Photos from the image-classification dataset "Data" in the GitHub repository jdguevara/CS-497. Its 2 classes are: Bronco B logo, university logo.

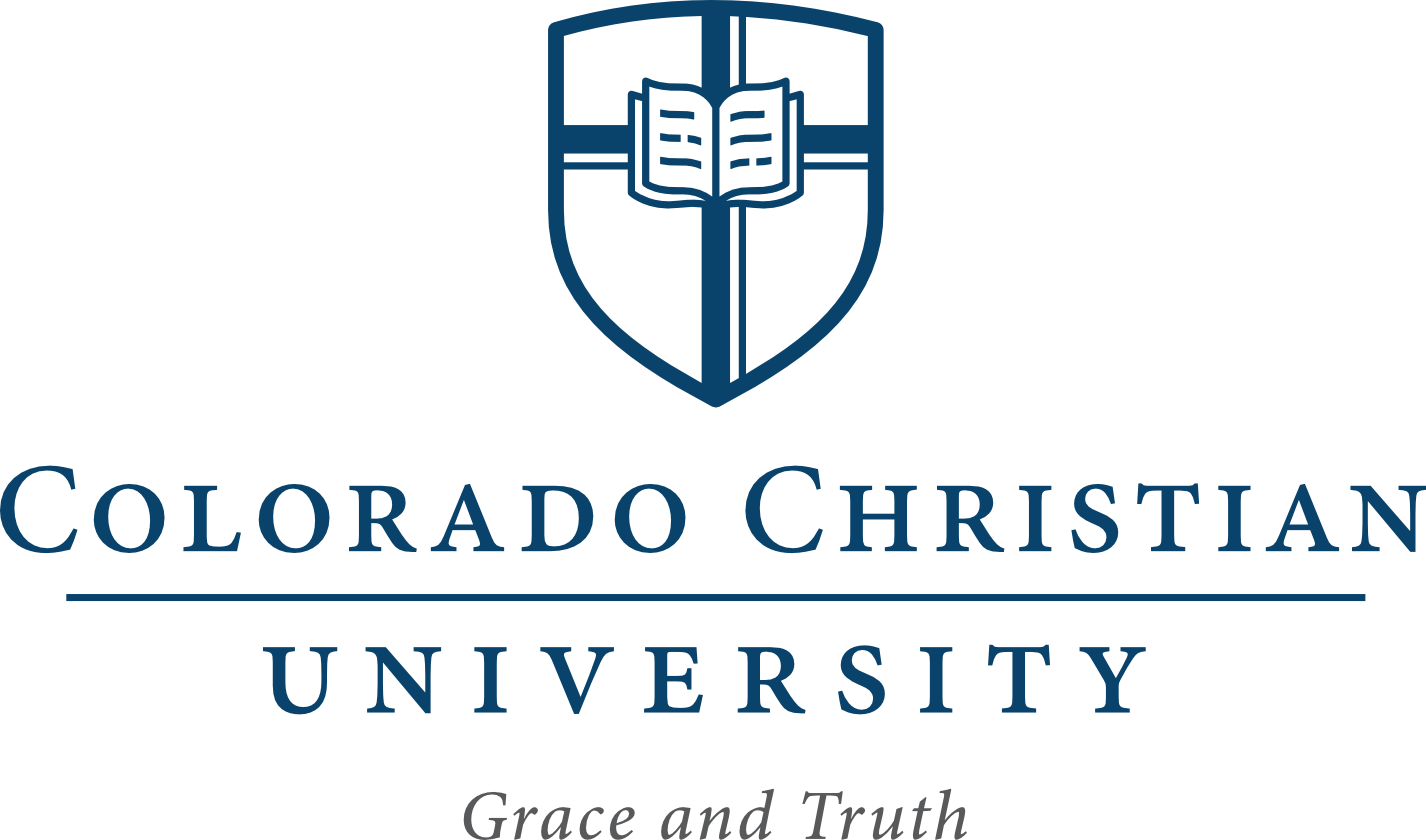
Label: university logo

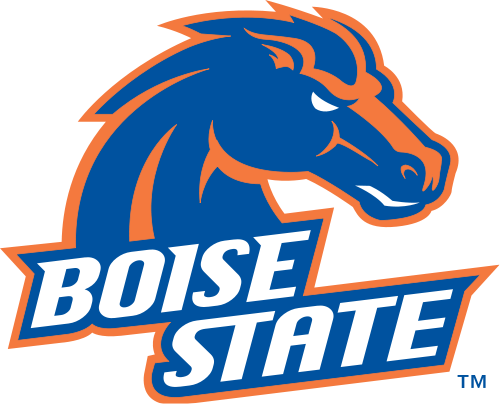
Label: Bronco B logo

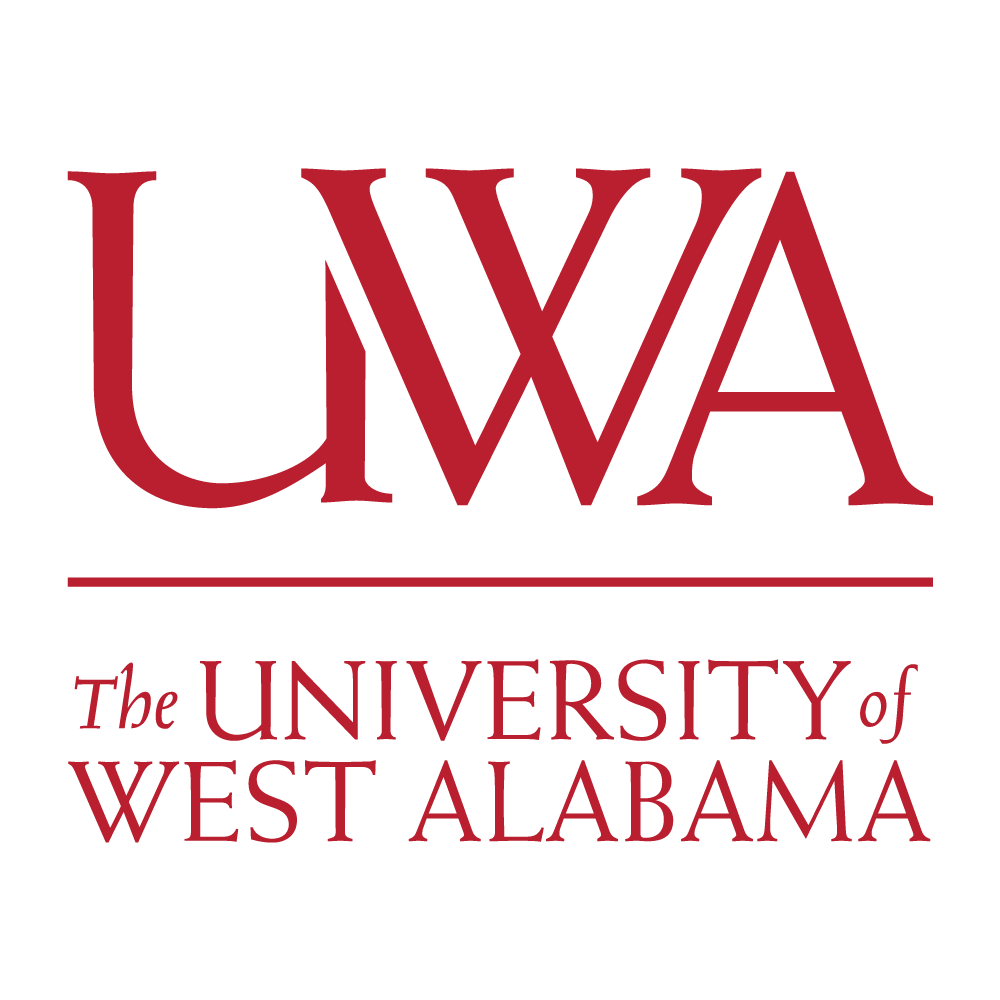
Label: university logo

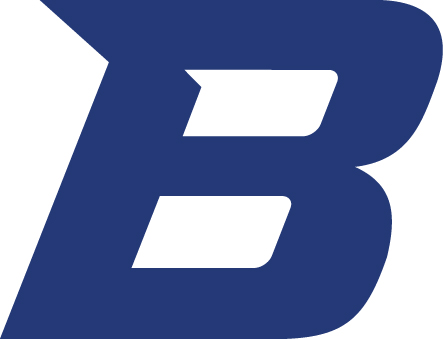
Label: Bronco B logo

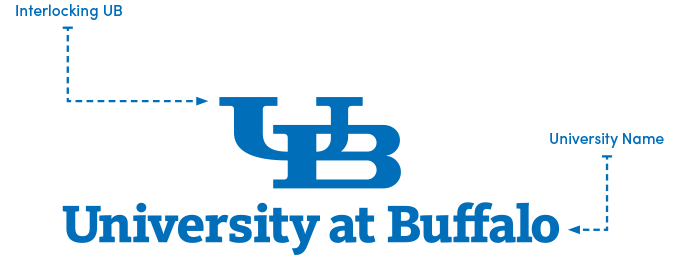
Label: university logo

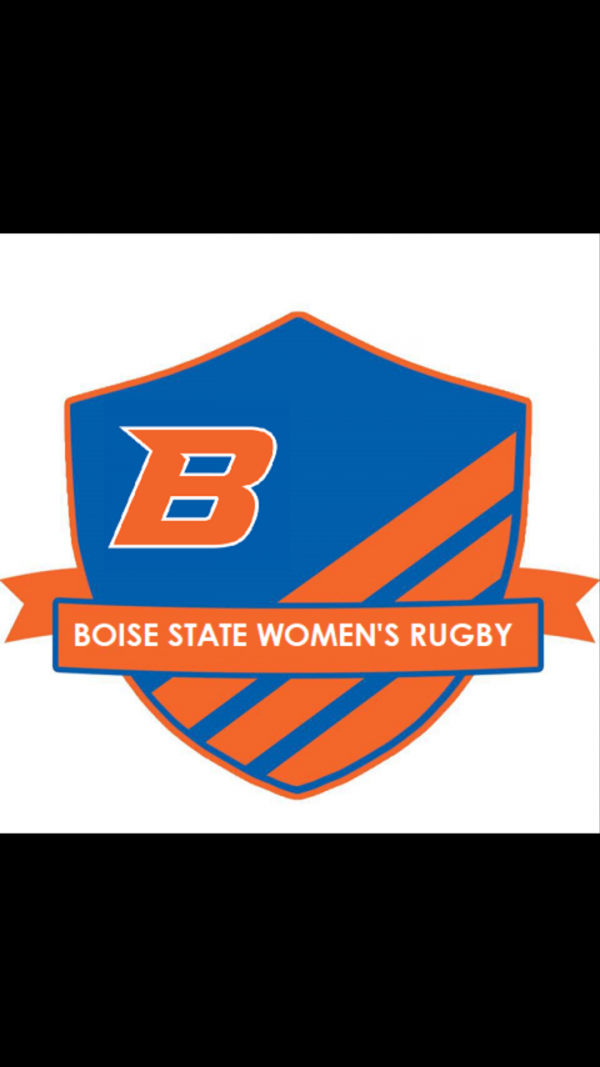
Label: Bronco B logo
